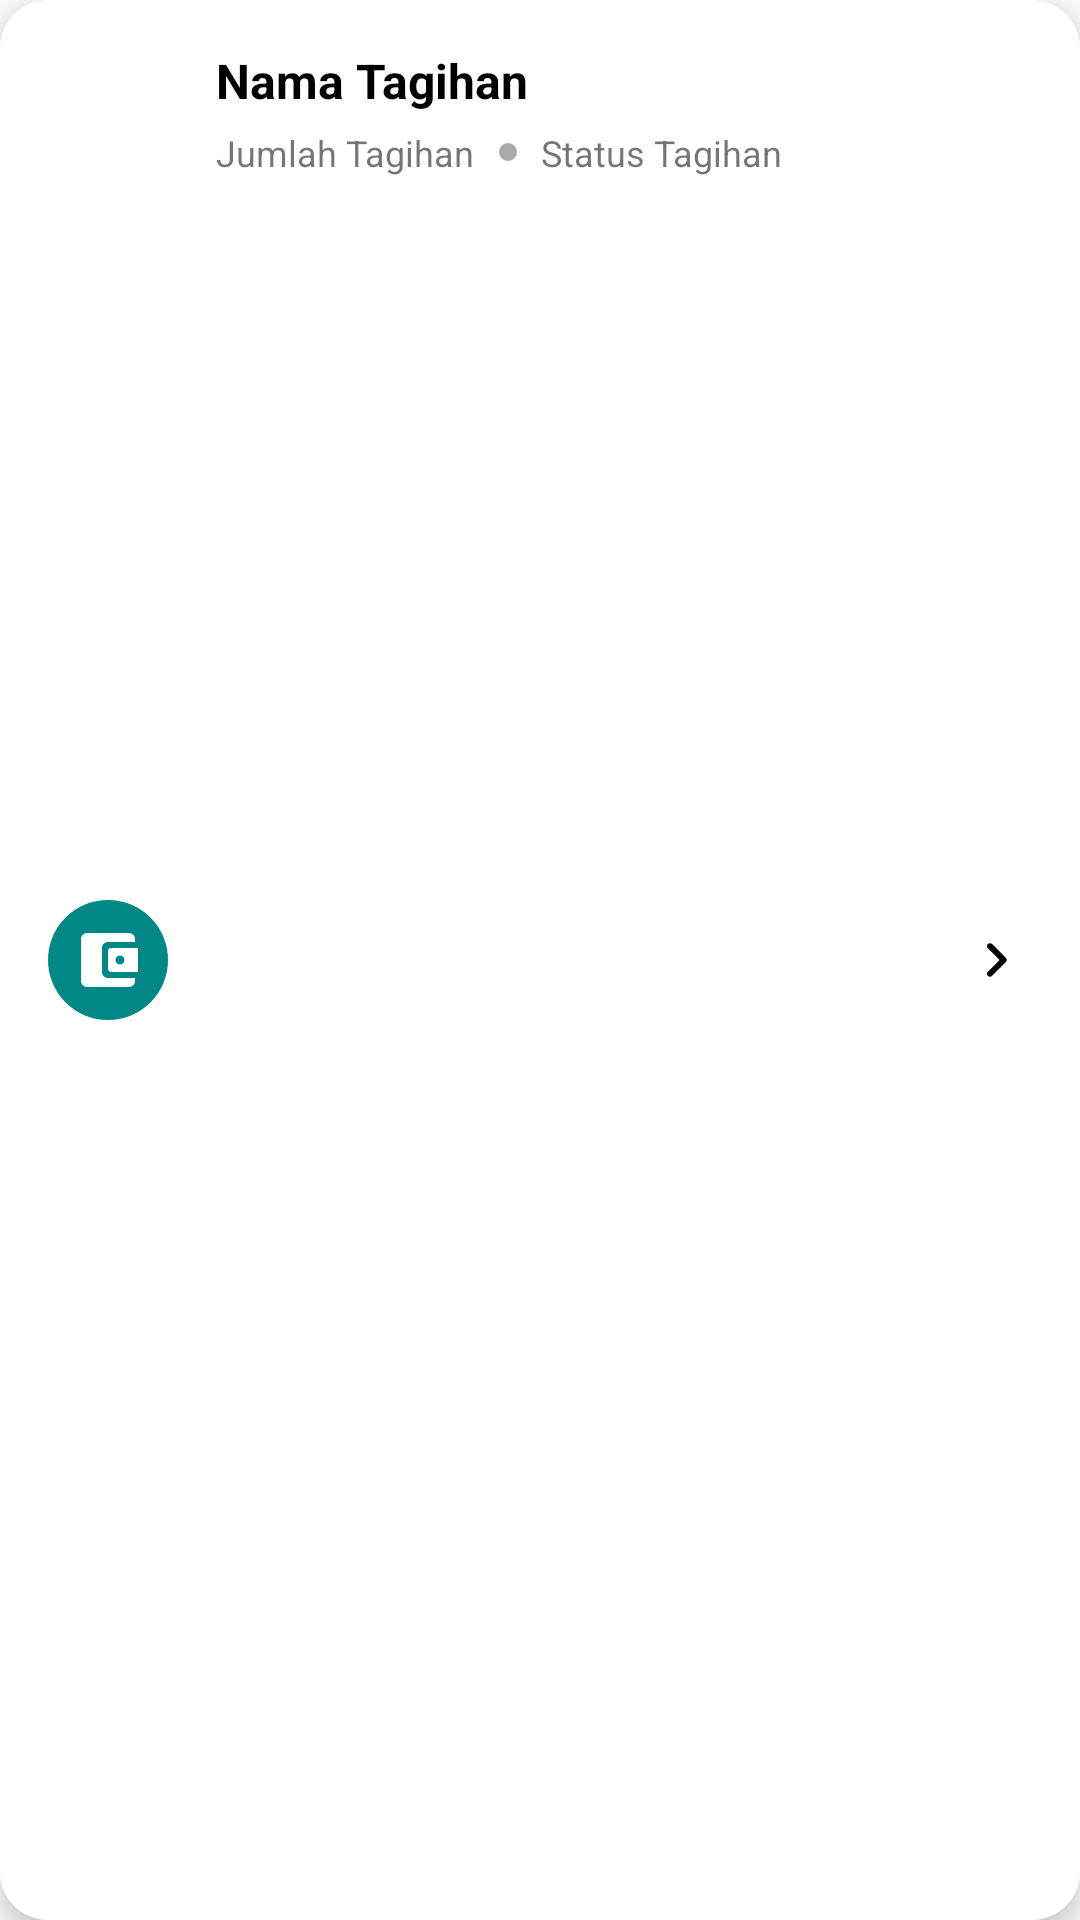

Android layout source for this screen:
<!-- AndroidManifest.xml: application theme Theme.MyApplication -->
<!-- res/layout/tagihan_card.xml -->
<?xml version="1.0" encoding="utf-8"?>
<LinearLayout xmlns:android="http://schemas.android.com/apk/res/android"
    xmlns:app="http://schemas.android.com/apk/res-auto"
    android:id="@+id/cardTagihan"
    android:layout_width="match_parent"
    android:layout_height="wrap_content"
    android:background="@drawable/back_card"
    android:orientation="horizontal"
    android:padding="16dp"
    android:layout_marginStart="16dp"
    android:layout_marginEnd="16dp"
    android:layout_marginTop="10dp"
    android:layout_marginBottom="10dp"
    android:elevation="5dp"
    android:weightSum="10">

    <LinearLayout
        android:layout_width="40dp"
        android:layout_height="40dp"
        android:background="@drawable/back_circle"
        android:backgroundTint="@color/teal_700"
        android:layout_gravity="center"
        android:gravity="center">

        <ImageView
            android:layout_width="wrap_content"
            android:layout_height="wrap_content"
            android:src="@drawable/round_account_balance_wallet_black_24dp"
            android:layout_gravity="center"
            app:tint="@color/white" />

    </LinearLayout>

    <LinearLayout
        android:layout_width="wrap_content"
        android:layout_height="wrap_content"
        android:layout_weight="10"
        android:orientation="vertical"
        android:layout_marginStart="16dp"
        android:layout_marginEnd="16dp">

        <TextView
            android:id="@+id/namaTagihan"
            android:layout_width="match_parent"
            android:layout_height="wrap_content"
            android:text="Nama Tagihan"
            android:textSize="16sp"
            android:textColor="@color/black"
            android:textStyle="bold"/>

        <LinearLayout
            android:layout_width="match_parent"
            android:layout_height="wrap_content"
            android:orientation="horizontal"
            android:layout_marginTop="5dp">

            <TextView
                android:id="@+id/jmlTagihan"
                android:layout_width="wrap_content"
                android:layout_height="wrap_content"
                android:text="Jumlah Tagihan"
                android:textSize="12sp"/>

            <LinearLayout
                android:layout_width="6dp"
                android:layout_height="6dp"
                android:background="@drawable/back_circle"
                android:backgroundTint="@android:color/darker_gray"
                android:layout_gravity="center"
                android:layout_marginStart="8dp"
                android:layout_marginEnd="8dp"/>

            <TextView
                android:id="@+id/statusTagihan"
                android:layout_width="wrap_content"
                android:layout_height="wrap_content"
                android:text="Status Tagihan"
                android:textSize="12sp"/>

        </LinearLayout>

    </LinearLayout>

    <ImageView
        android:layout_width="wrap_content"
        android:layout_height="wrap_content"
        android:src="@drawable/round_chevron_right_black_24dp"
        android:layout_gravity="center"/>

</LinearLayout>
<!-- resources referenced by this layout -->
<resources>
  <!-- drawable back_card (drawable) -->
  <?xml version="1.0" encoding="utf-8"?>
  <ripple xmlns:android="http://schemas.android.com/apk/res/android"
      xmlns:tools="http://schemas.android.com/tools"
      android:color="@android:color/darker_gray"
      tools:targetApi="lollipop">
  
      <item android:id="@android:id/mask">
          <shape android:shape="rectangle">
              <solid android:color="@color/white"/>
              <corners android:radius="16dp" />
          </shape>
      </item>
  
      <item android:id="@android:id/background">
          <shape android:shape="rectangle">
              <solid android:color="@color/white"/>
              <corners android:radius="16dp" />
          </shape>
      </item>
  
  </ripple>
  <!-- drawable back_circle (drawable) -->
  <?xml version="1.0" encoding="utf-8"?>
  <shape xmlns:android="http://schemas.android.com/apk/res/android">
  
      <solid android:color="@color/purple_200"/>
  
      <corners android:radius="100dp" />
  
  </shape>
  <!-- drawable round_account_balance_wallet_black_24dp (drawable) -->
  <?xml version="1.0" encoding="UTF-8" standalone="no"?>
  <vector xmlns:android="http://schemas.android.com/apk/res/android" android:height="24dp" android:tint="#000000" android:viewportHeight="24.0" android:viewportWidth="24.0" android:width="24dp">
        
      <path android:fillColor="@android:color/white" android:pathData="M10,16L10,8c0,-1.1 0.89,-2 2,-2h9L21,5c0,-1.1 -0.9,-2 -2,-2L5,3c-1.11,0 -2,0.9 -2,2v14c0,1.1 0.89,2 2,2h14c1.1,0 2,-0.9 2,-2v-1h-9c-1.11,0 -2,-0.9 -2,-2zM13,8c-0.55,0 -1,0.45 -1,1v6c0,0.55 0.45,1 1,1h9L22,8h-9zM16,13.5c-0.83,0 -1.5,-0.67 -1.5,-1.5s0.67,-1.5 1.5,-1.5 1.5,0.67 1.5,1.5 -0.67,1.5 -1.5,1.5z"/>
      
  </vector>
  <!-- drawable round_chevron_right_black_24dp (drawable) -->
  <?xml version="1.0" encoding="UTF-8" standalone="no"?>
  <vector xmlns:android="http://schemas.android.com/apk/res/android" android:height="24dp" android:tint="#000000" android:viewportHeight="24.0" android:viewportWidth="24.0" android:width="24dp">
        
      <path android:fillColor="@android:color/white" android:pathData="M9.29,6.71c-0.39,0.39 -0.39,1.02 0,1.41L13.17,12l-3.88,3.88c-0.39,0.39 -0.39,1.02 0,1.41 0.39,0.39 1.02,0.39 1.41,0l4.59,-4.59c0.39,-0.39 0.39,-1.02 0,-1.41L10.7,6.7c-0.38,-0.38 -1.02,-0.38 -1.41,0.01z"/>
      
  </vector>
  <style name="Theme.MyApplication" parent="Theme.MaterialComponents.DayNight.NoActionBar">
          
          <item name="colorPrimary">@color/purple_500</item>
          <item name="colorPrimaryVariant">@color/purple_700</item>
          <item name="colorOnPrimary">@color/white</item>
          
          <item name="colorSecondary">@color/teal_200</item>
          <item name="colorSecondaryVariant">@color/teal_700</item>
          <item name="colorOnSecondary">@color/black</item>
          
          <item name="android:statusBarColor" tools:targetApi="l">?attr/colorPrimaryVariant</item>
          
      </style>
  <!-- not gathered from this repository: default colours our renderer supplied (Android Studio template values) -->
  <color name="purple_200">#FFBB86FC</color>
  <color name="purple_500">#FF6200EE</color>
  <color name="purple_700">#FF3700B3</color>
  <color name="teal_200">#FF03DAC5</color>
  <color name="teal_700">#FF018786</color>
  <color name="black">#FF000000</color>
  <color name="white">#FFFFFFFF</color>
</resources>
